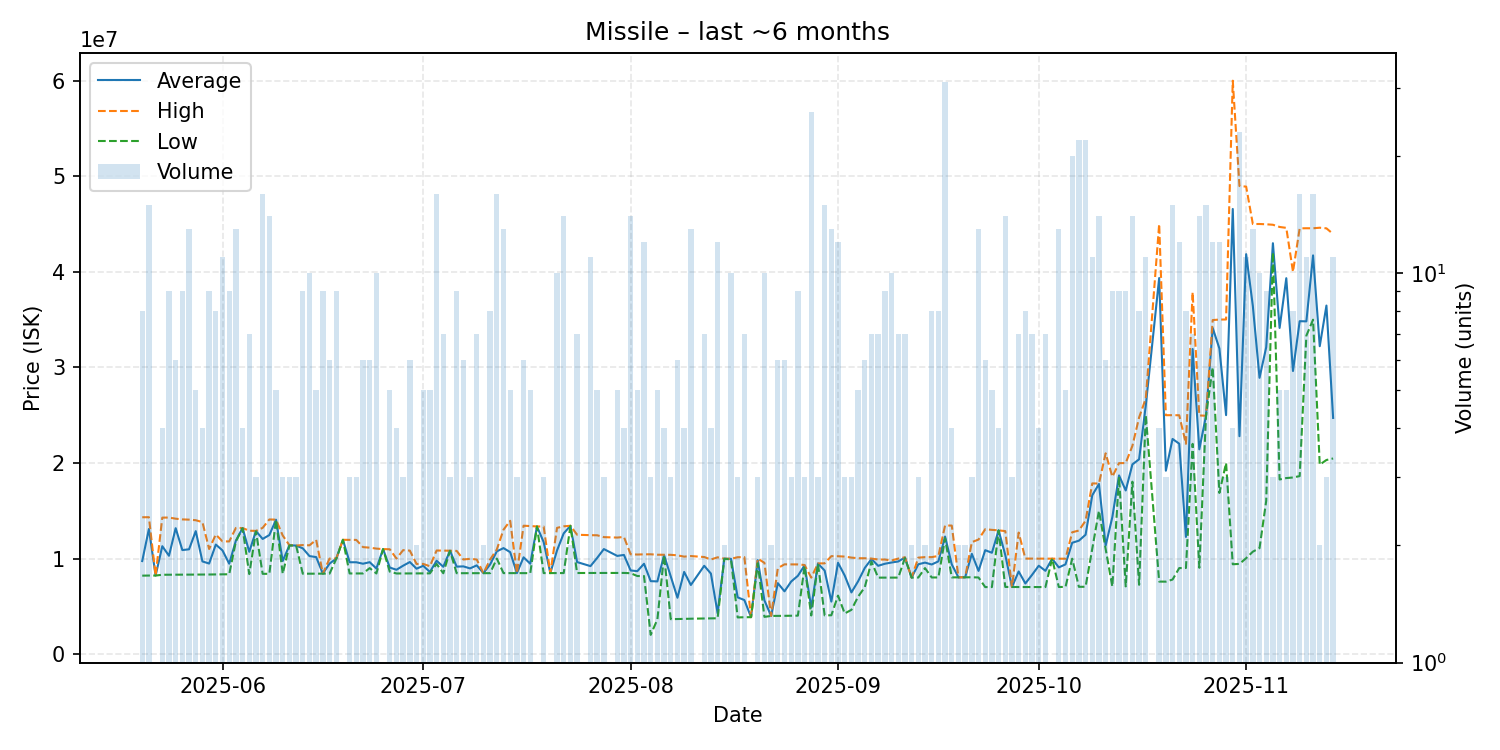

The table this chart was drawn from, first rows:
date, average, highest, lowest, order_count, volume
2025-05-20, 9738250, 14320000, 8211000, 6, 8
2025-05-21, 13097067, 14325000, 8222000, 13, 15
2025-05-22, 8220000, 8220000, 8220000, 1, 1
2025-05-23, 11292000, 14280000, 8304000, 4, 4
2025-05-24, 10291556, 14290000, 8306500, 7, 9
2025-05-25, 13175667, 14170000, 8314000, 5, 6
2025-05-26, 10884556, 14095000, 8314000, 9, 9
2025-05-27, 10968692, 14070000, 8317000, 10, 13
2025-05-28, 12866800, 14010000, 8324000, 5, 5
2025-05-29, 9698750, 13810000, 8329000, 4, 4
2025-05-30, 9477889, 11000000, 8330000, 7, 9
2025-05-31, 11463125, 12510000, 8337500, 8, 8
2025-06-01, 10851545, 11800000, 8352000, 10, 11
2025-06-02, 9462222, 11790000, 8356500, 8, 9
2025-06-03, 11872231, 13200000, 11790000, 13, 13
2025-06-04, 13187500, 13190000, 13180000, 2, 4
2025-06-05, 10706429, 12910000, 8375000, 7, 7
2025-06-06, 12880000, 12895000, 12850000, 3, 3
2025-06-07, 12050375, 13210000, 8401500, 13, 16
2025-06-08, 12457857, 14090000, 8403000, 12, 14
2025-06-09, 14062000, 14070000, 14060000, 3, 5
2025-06-10, 9742000, 12410000, 8408000, 3, 3
2025-06-11, 11386667, 11395000, 11370000, 3, 3
2025-06-12, 11360000, 11360000, 11360000, 3, 3
2025-06-13, 11069222, 11410000, 8413000, 4, 9
2025-06-14, 10257400, 11385000, 8416000, 10, 10
2025-06-15, 10151400, 11955000, 8424000, 5, 5
2025-06-16, 8423333, 8425000, 8421000, 6, 9
2025-06-17, 9471500, 9996000, 8423000, 6, 6
2025-06-18, 9989222, 9998000, 9959500, 7, 9
2025-06-19, 11960000, 11960000, 11960000, 1, 1
2025-06-20, 9613333, 11960000, 8440000, 3, 3
2025-06-21, 9611000, 11950000, 8441500, 3, 3
2025-06-22, 9459167, 11195000, 8441500, 6, 6
2025-06-23, 9620333, 11140000, 9000000, 4, 6
2025-06-24, 8957900, 11040000, 8439000, 9, 10
2025-06-25, 10990000, 10990000, 10990000, 1, 1
2025-06-26, 9058800, 10970000, 8631000, 5, 5
2025-06-27, 8827250, 10000000, 8438000, 3, 4
2025-06-28, 9252667, 10880000, 8439000, 3, 3
2025-06-29, 9635333, 10830000, 8437000, 5, 6
2025-06-30, 8938500, 9437000, 8440000, 2, 2
2025-07-01, 9237600, 9437000, 8441000, 5, 5
2025-07-02, 8599800, 9196000, 8451000, 5, 5
2025-07-03, 9769500, 10840000, 9439000, 9, 16
2025-07-04, 9139571, 10835000, 8461000, 5, 7
2025-07-05, 10813333, 10820000, 10810000, 2, 3
2025-07-06, 9155556, 10800000, 8467000, 9, 9
2025-07-07, 9179667, 9900000, 8468000, 6, 6
2025-07-08, 8969333, 9972000, 8468000, 3, 3
2025-07-09, 9286571, 9898000, 8472000, 4, 7
2025-07-10, 8471500, 8472000, 8471000, 2, 2
2025-07-11, 9385125, 9900000, 8471000, 7, 8
2025-07-12, 10752688, 10950000, 9997000, 9, 16
2025-07-13, 11092462, 13020000, 8476000, 12, 13
2025-07-14, 10667200, 13950000, 8479000, 3, 5
2025-07-15, 8476667, 8477000, 8476000, 3, 3
2025-07-16, 10127500, 13435000, 8474000, 6, 6
2025-07-17, 9457000, 13400000, 8471000, 5, 5
2025-07-18, 13360000, 13360000, 13360000, 1, 1
... 115 more rows
